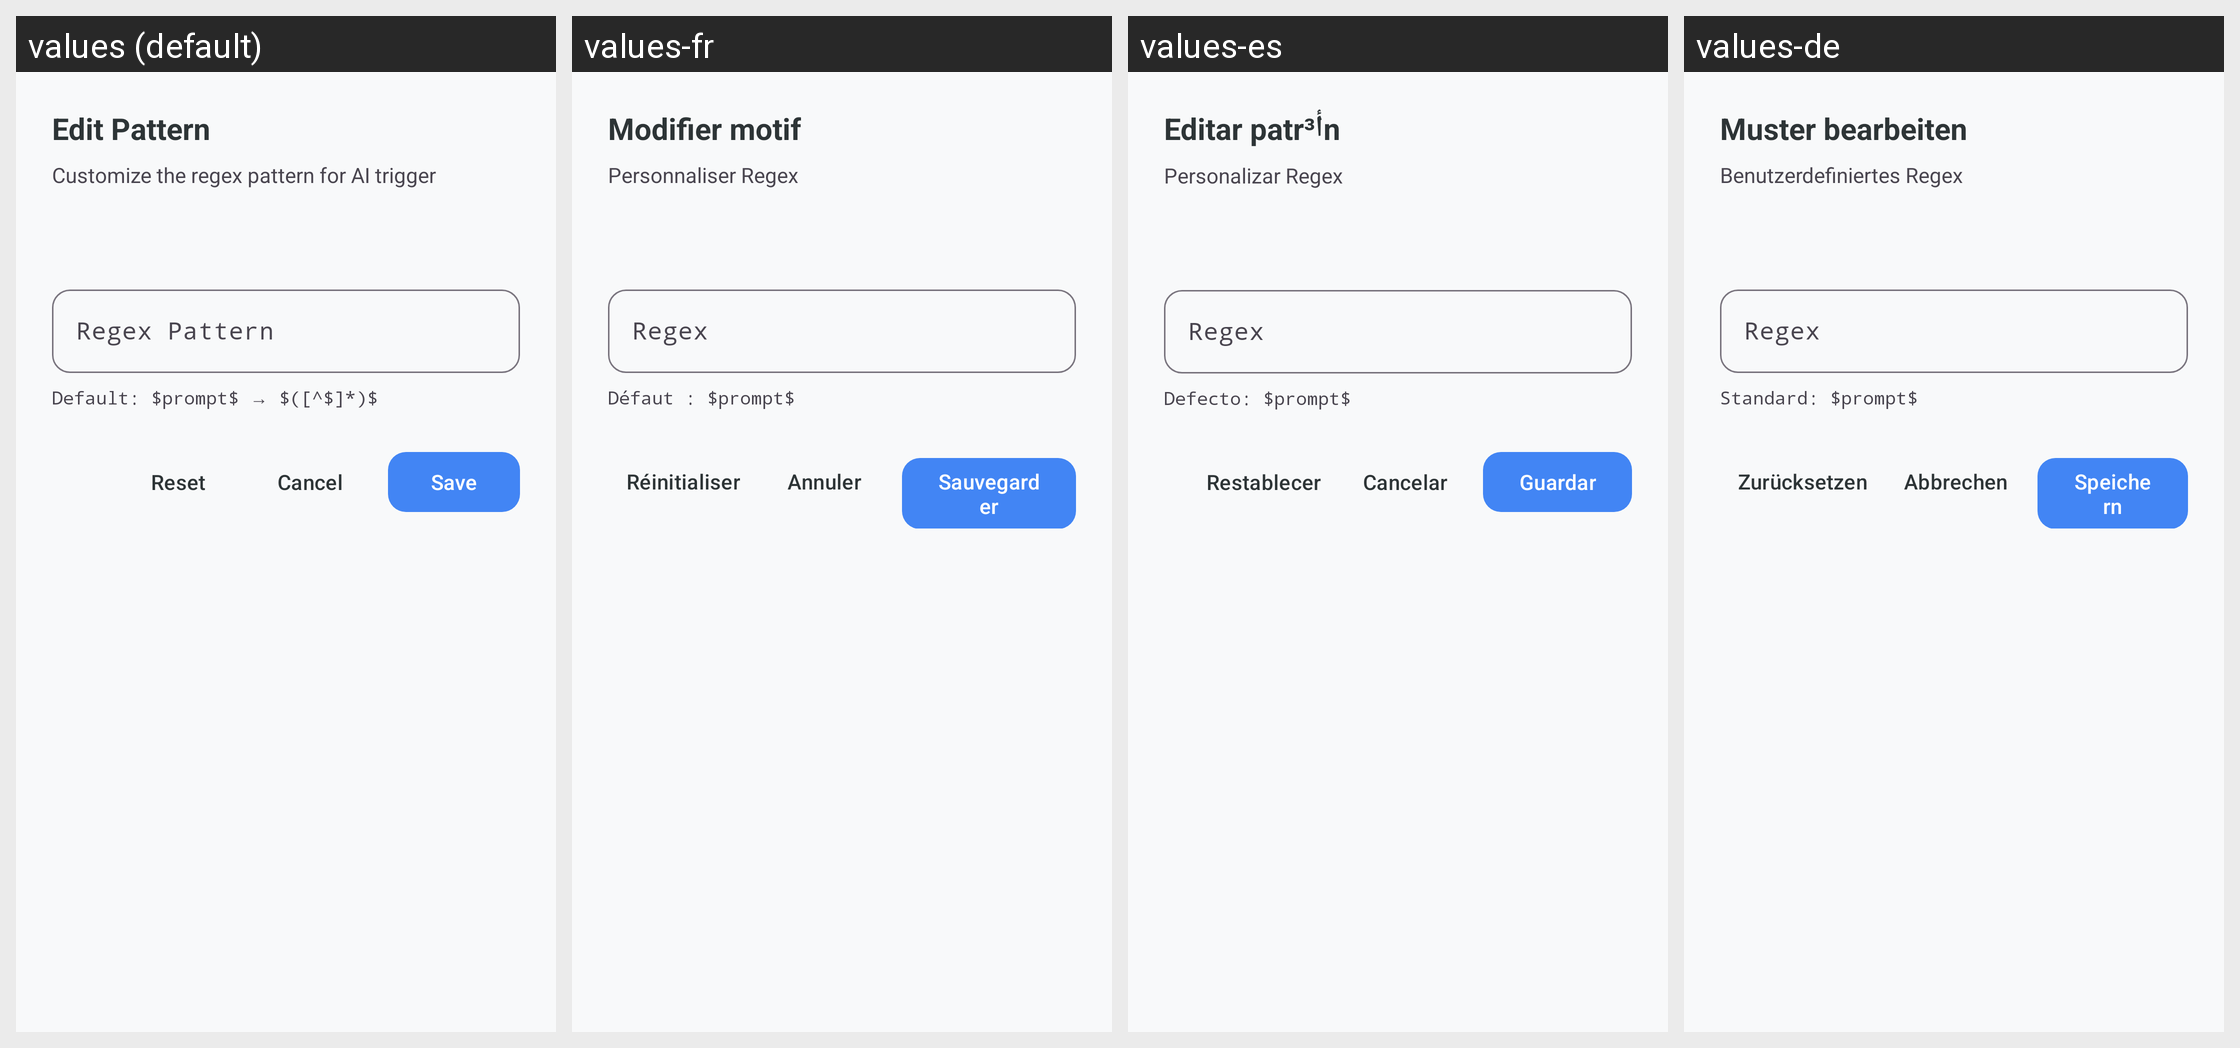

The same Android screen rendered under several of its app's locales, left to right. List the strings drawn on it with the default value and each locale's translation.
Android screen res/layout/dialog_add_pattern.xml rendered under 4 locales, left to right: values (default), values-fr, values-es, values-de. Device: Nexus 5 (rendered at 1080×1920; each locale shown at half size, 540×960, under a caption strip naming it); theme Theme.KGPT.
Other locales in the repository, not shown: values-ar, values-bn, values-hi, values-id, values-it, values-ja, values-ko, values-nl, values-pl, values-pt, values-ru, values-sw, values-th, values-tr, values-ur, values-vi, values-zh.
Strings drawn on this screen, with the default value and each locale's value (text and hints the layout hard-codes, and strings that could not be matched under every locale, appear in the picture but are not listed):

title_edit_pattern
  values: Edit Pattern
  values-fr: Modifier motif
  values-es: Editar patrأ³n
  values-de: Muster bearbeiten

desc_edit_pattern
  values: Customize the regex pattern for AI trigger
  values-fr: Personnaliser Regex
  values-es: Personalizar Regex
  values-de: Benutzerdefiniertes Regex

hint_regex_pattern
  values: Regex Pattern
  values-fr: Regex
  values-es: Regex
  values-de: Regex

help_regex_default
  values: Default: $prompt$ → $([^$]*)$
  values-fr: Défaut : $prompt$
  values-es: Defecto: $prompt$
  values-de: Standard: $prompt$

reset
  values: Reset
  values-fr: Réinitialiser
  values-es: Restablecer
  values-de: Zurücksetzen

cancel
  values: Cancel
  values-fr: Annuler
  values-es: Cancelar
  values-de: Abbrechen

save
  values: Save
  values-fr: Sauvegarder
  values-es: Guardar
  values-de: Speichern
